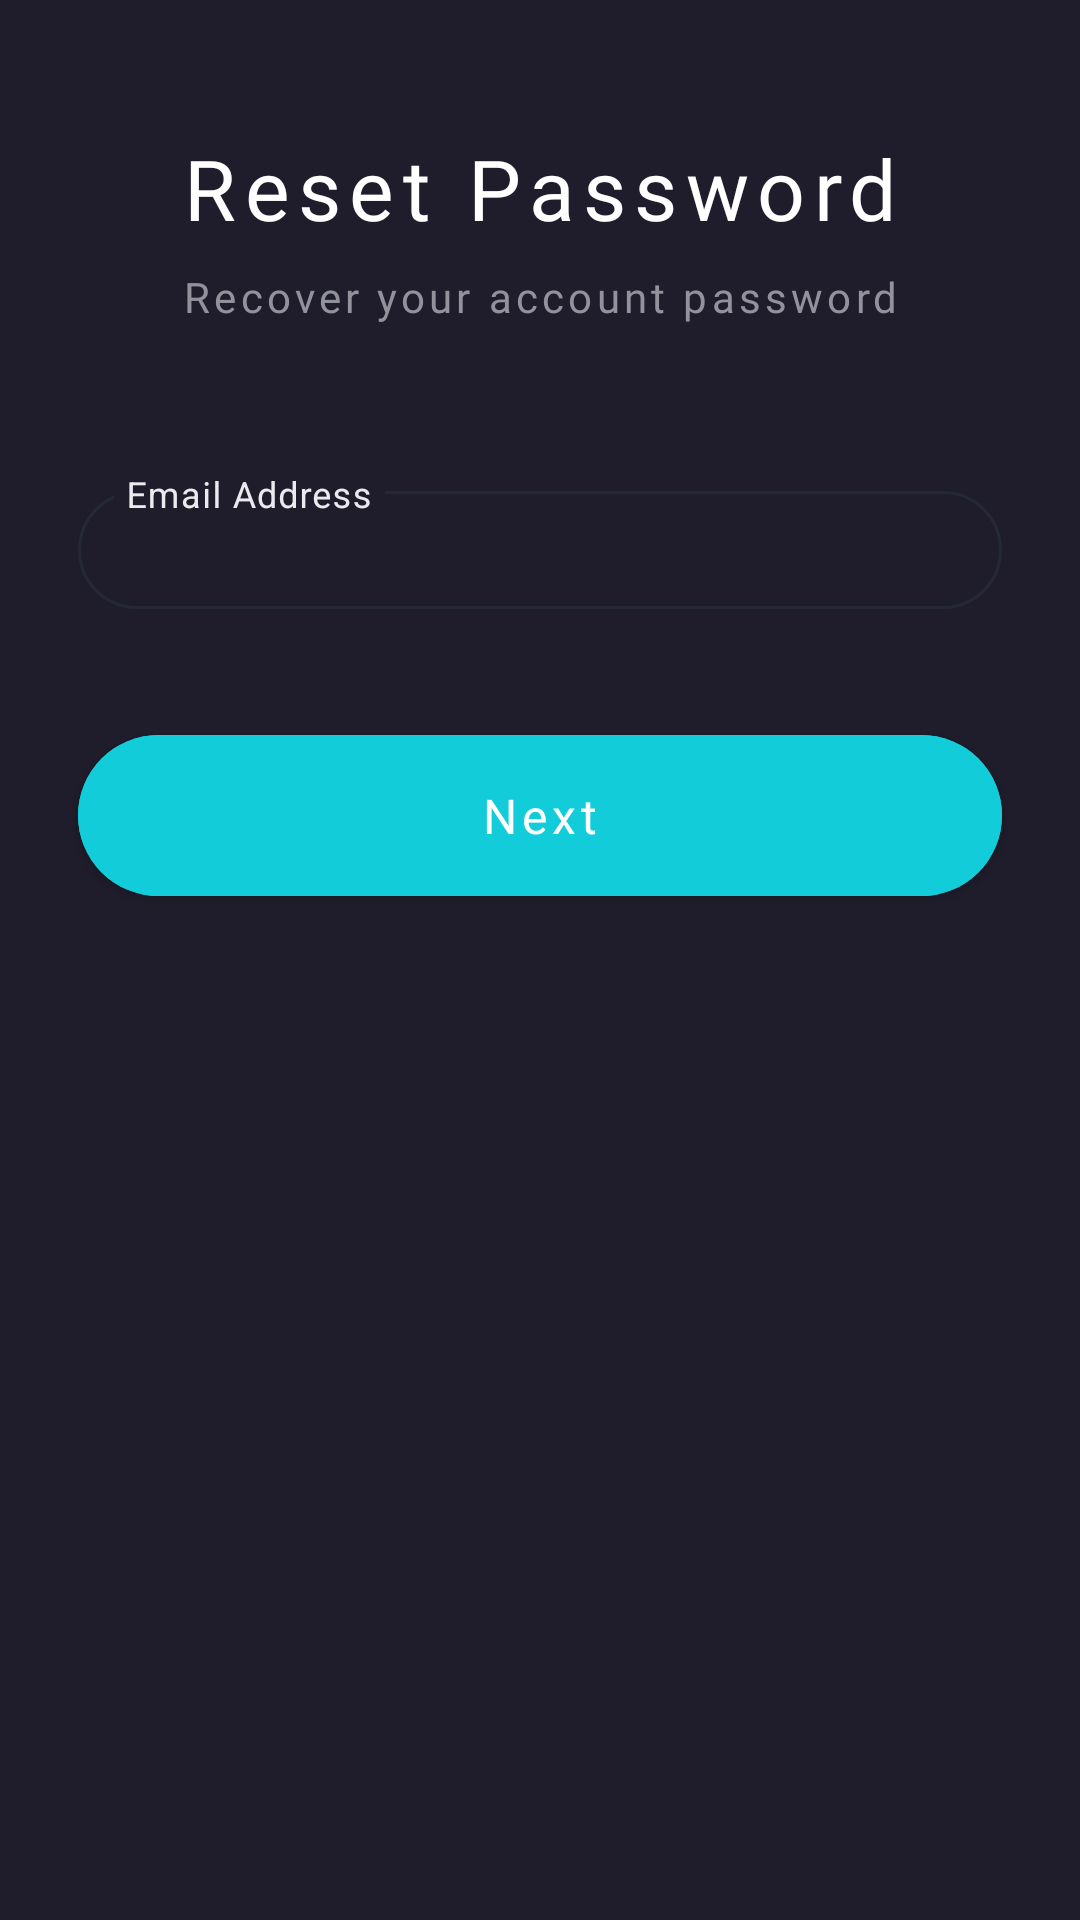

Here is an Android app screen rendered from its layout file. Give the layout XML and the strings, colors and styles it references.
<!-- AndroidManifest.xml: application theme Theme.MovieApp -->
<!-- res/layout/fragment_reset_password.xml -->
<?xml version="1.0" encoding="utf-8"?>
<androidx.constraintlayout.widget.ConstraintLayout xmlns:android="http://schemas.android.com/apk/res/android"
    xmlns:app="http://schemas.android.com/apk/res-auto"
    xmlns:tools="http://schemas.android.com/tools"
    android:layout_width="match_parent"
    android:layout_height="match_parent"
    android:background="@color/dark_color"
    tools:context=".presentation.auth.ResetPasswordFragment">

    <ImageView
        android:id="@+id/btnBackResetPasswordScreen"
        android:layout_width="wrap_content"
        android:layout_height="wrap_content"
        android:layout_marginStart="@dimen/margin_26"
        android:layout_marginTop="@dimen/margin_8"
        android:src="@drawable/ic_btn_back"
        app:layout_constraintStart_toStartOf="parent"
        app:layout_constraintTop_toTopOf="parent" />

    <TextView
        android:id="@+id/tvResetPassword"
        android:layout_width="wrap_content"
        android:layout_height="wrap_content"
        android:layout_marginTop="@dimen/margin_36"
        android:fontFamily="@font/montserrat_medium"
        android:letterSpacing="0.1"
        android:lineHeight="@dimen/lineheight_34"
        android:text="@string/reset_password"
        android:textColor="@color/white"
        android:textSize="@dimen/textsize_28sp"
        app:layout_constraintEnd_toEndOf="parent"
        app:layout_constraintStart_toStartOf="parent"
        app:layout_constraintTop_toBottomOf="@+id/btnBackResetPasswordScreen" />

    <TextView
        android:id="@+id/tvRecoverAccount"
        android:layout_width="wrap_content"
        android:layout_height="wrap_content"
        android:layout_marginTop="@dimen/margin_8"
        android:text="@string/recover_your_account_password"
        android:textColor="@color/text_color_grey"
        android:fontFamily="@font/montserrat_medium"
        android:textSize="@dimen/textsize_14sp"
        android:lineHeight="@dimen/lineheight_17"
        android:textAlignment="center"
        android:letterSpacing="0.1"
        app:layout_constraintEnd_toEndOf="parent"
        app:layout_constraintStart_toStartOf="parent"
        app:layout_constraintTop_toBottomOf="@id/tvResetPassword" />

    <com.google.android.material.textfield.TextInputLayout
        android:id="@+id/textInputLayoutEmailAddressResetScreen"
        style="@style/Widget.MaterialComponents.TextInputLayout.OutlinedBox.Dense"
        android:layout_width="match_parent"
        android:layout_height="0dp"
        android:layout_marginHorizontal="@dimen/margin_26"
        android:layout_marginTop="@dimen/margin_50"
        android:textColorHint="@color/white_grey"
        app:boxCornerRadiusBottomEnd="@dimen/radius_24"
        app:boxCornerRadiusBottomStart="@dimen/radius_24"
        app:boxCornerRadiusTopEnd="@dimen/radius_24"
        app:boxCornerRadiusTopStart="@dimen/radius_24"
        app:boxStrokeColor="@color/text_input_layout_stroke"
        app:boxStrokeWidth="@dimen/wh_1"
        app:expandedHintEnabled="false"
        app:hintTextColor="@color/white"
        app:layout_constraintEnd_toEndOf="parent"
        app:layout_constraintHeight_percent="0.07"
        app:layout_constraintStart_toStartOf="parent"
        app:layout_constraintTop_toBottomOf="@id/tvRecoverAccount">

        <com.google.android.material.textfield.TextInputEditText
            android:id="@+id/etEmailResetScreen"
            android:layout_width="match_parent"
            android:layout_height="wrap_content"
            android:autoLink="email"
            android:autofillHints="emailAddress"
            android:hint="@string/email_address"
            android:textColor="@color/text_color_grey"
            android:textSize="@dimen/textsize_14sp"
            android:lineHeight="@dimen/lineheight_17"
            android:letterSpacing="0.1"
            />
    </com.google.android.material.textfield.TextInputLayout>
    <com.google.android.material.button.MaterialButton
        android:id="@+id/btnNextResetPassword"
        android:layout_width="match_parent"
        android:layout_height="wrap_content"
        android:layout_marginHorizontal="@dimen/margin_26"
        android:layout_marginTop="@dimen/margin_36"
        android:backgroundTint="@color/blue_accent"
        android:fontFamily="@font/montserrat_medium"
        android:letterSpacing="0.1"
        android:lineHeight="@dimen/lineheight_19_5"
        android:paddingVertical="@dimen/margin_16"
        android:text="@string/next"
        android:textAllCaps="false"
        android:textColor="@color/white"
        android:textSize="@dimen/textsize_16sp"
        app:cornerRadius="@dimen/radius_32"
        app:layout_constraintEnd_toEndOf="parent"
        app:layout_constraintStart_toStartOf="parent"
        app:layout_constraintTop_toBottomOf="@id/textInputLayoutEmailAddressResetScreen" />


</androidx.constraintlayout.widget.ConstraintLayout>
<!-- resources referenced by this layout -->
<resources>
  <color name="blue_accent">#12CDD9</color>
  <color name="dark_color">#1F1D2B</color>
  <color name="text_color_grey">#92929D</color>
  <color name="white">#FFFFFFFF</color>
  <color name="white_grey">#EBEBEF</color>
  <dimen name="lineheight_17">17dp</dimen>
  <dimen name="lineheight_19_5">19.5dp</dimen>
  <dimen name="lineheight_34">34dp</dimen>
  <dimen name="margin_16">16dp</dimen>
  <dimen name="margin_26">26dp</dimen>
  <dimen name="margin_36">36dp</dimen>
  <dimen name="margin_50">50dp</dimen>
  <dimen name="margin_8">8dp</dimen>
  <dimen name="radius_24">24dp</dimen>
  <dimen name="radius_32">32dp</dimen>
  <dimen name="textsize_14sp">14sp</dimen>
  <dimen name="textsize_16sp">16sp</dimen>
  <dimen name="textsize_28sp">28sp</dimen>
  <dimen name="wh_1">1dp</dimen>
  <string name="email_address">Email Address</string>
  <string name="next">Next</string>
  <string name="recover_your_account_password">Recover your account password</string>
  <string name="reset_password">Reset Password</string>
  <style name="Theme.MovieApp" parent="Theme.MaterialComponents.DayNight.NoActionBar">
          
          <item name="colorPrimary">@color/blue_accent</item>
          <item name="colorPrimaryVariant">@color/purple_700</item>
          <item name="colorOnPrimary">@color/white</item>
          
          <item name="colorSecondary">@color/teal_200</item>
          <item name="colorSecondaryVariant">@color/teal_700</item>
          <item name="colorOnSecondary">@color/black</item>
          
          <item name="android:statusBarColor">@color/dark_color</item>
          
      </style>
  <color name="purple_700">#FF3700B3</color>
  <color name="teal_200">#FF03DAC5</color>
  <color name="teal_700">#FF018786</color>
  <color name="black">#FF000000</color>
</resources>
